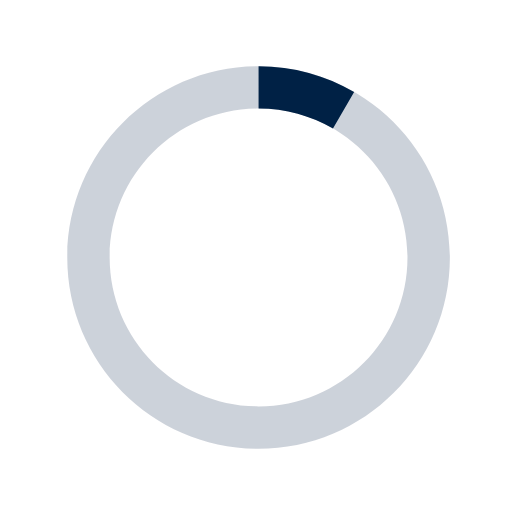
t = 0.00 s
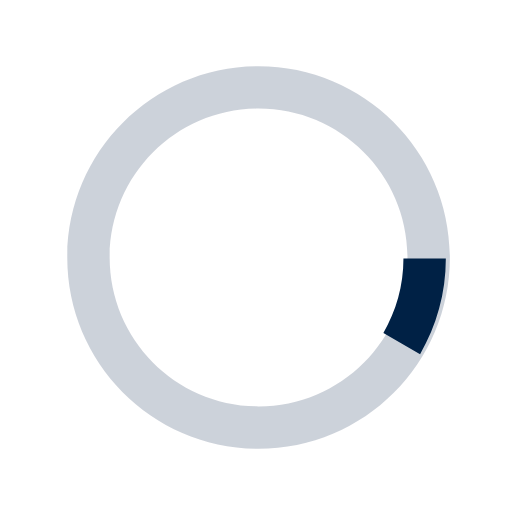
t = 0.25 s
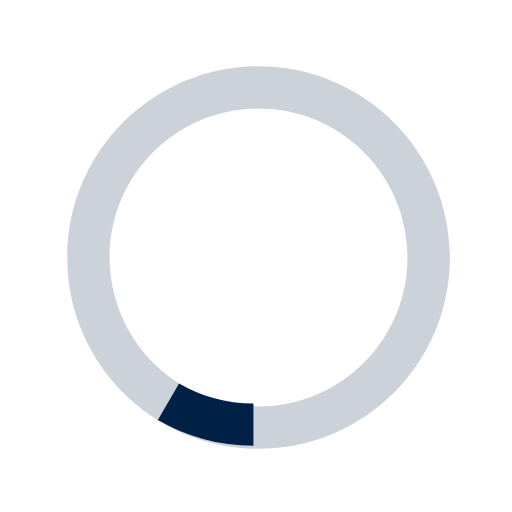
t = 0.50 s
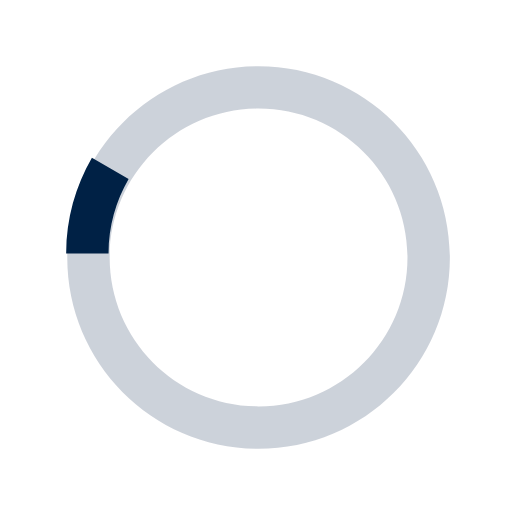
t = 0.75 s

The animated SVG that drew these frames (rendered in a browser with its animation timeline set to each time). Animation: 1 SMIL element (animateTransform=1); one cycle of 1.00 s, repeats indefinitely.

<svg version="1.1" id="loader-1" xmlns="http://www.w3.org/2000/svg" xmlns:xlink="http://www.w3.org/1999/xlink" x="0px" y="0px"
 width="40px" height="40px" viewBox="0 0 40 40" enable-background="new 0 0 40 40" xml:space="preserve">
	<path opacity="0.2" fill="#002145" d="M20.201,5.169c-8.254,0-14.946,6.692-14.946,14.946c0,8.255,6.692,14.946,14.946,14.946
	s14.946-6.691,14.946-14.946C35.146,11.861,28.455,5.169,20.201,5.169z M20.201,31.749c-6.425,0-11.634-5.208-11.634-11.634
	c0-6.425,5.209-11.634,11.634-11.634c6.425,0,11.633,5.209,11.633,11.634C31.834,26.541,26.626,31.749,20.201,31.749z"/>
	<path fill="#002145" d="M26.013,10.047l1.654-2.866c-2.198-1.272-4.743-2.012-7.466-2.012h0v3.312h0
	C22.32,8.481,24.301,9.057,26.013,10.047z">
	<animateTransform attributeType="xml"
	attributeName="transform"
	type="rotate"
	from="0 20 20"
	to="360 20 20"
	dur="1s"
	repeatCount="indefinite"/>
	</path>
</svg>
